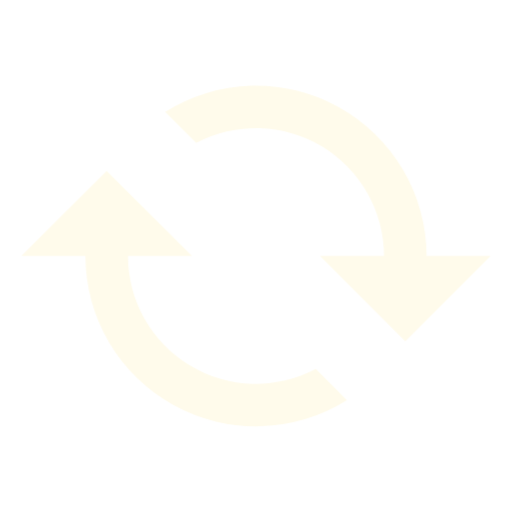
t = 0.00 s
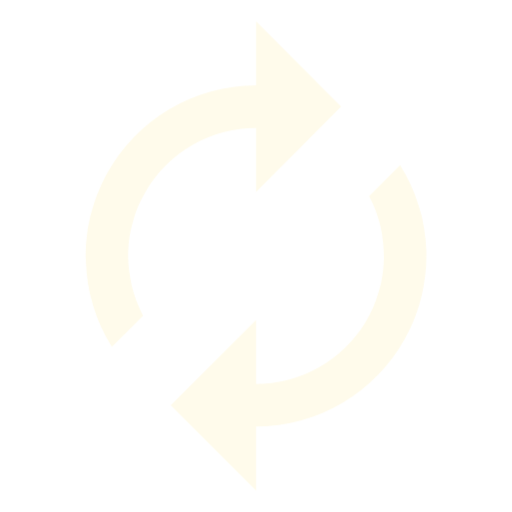
t = 0.50 s
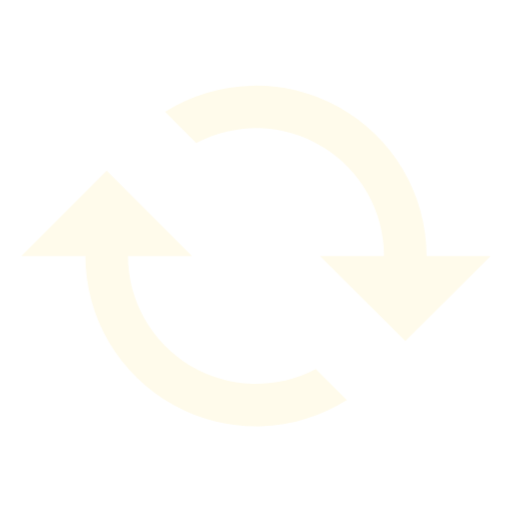
t = 1.00 s
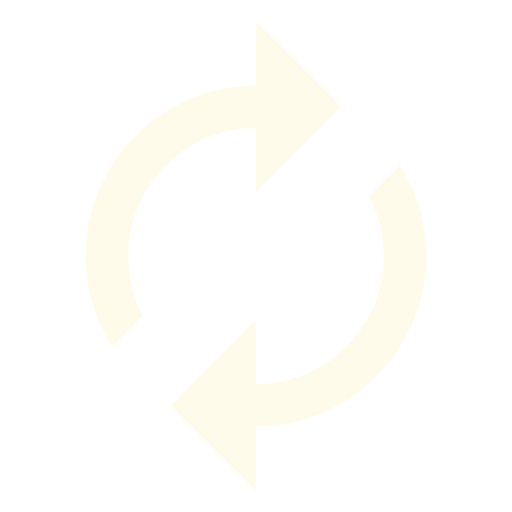
t = 1.50 s

The animated SVG that drew these frames (rendered in a browser with its animation timeline set to each time). Animation: 1 CSS @keyframes rule; one cycle of 2.00 s, repeats indefinitely.

<svg xmlns="http://www.w3.org/2000/svg" viewBox="0 0 28 28">
    <style>
        .spinning {
            transform-origin: center;
            animation: spin 2s linear infinite;
        }
        @keyframes spin {
            from { transform: rotate(0deg); }
            to { transform: rotate(360deg); }
        }
    </style>
    <g class="spinning">
        <path fill="#FFFBEB" d="M22.17 18.67 17.5 14H21a7 7 0 0 0-10.27-6.18l-1.7-1.7A9.33 9.33 0 0 1 23.33 14h3.5l-4.66 4.66ZM7 14a7 7 0 0 0 10.27 6.18l1.7 1.7A9.33 9.33 0 0 1 4.67 14h-3.5l4.66-4.66L10.5 14H7Z"/>
    </g>
</svg>